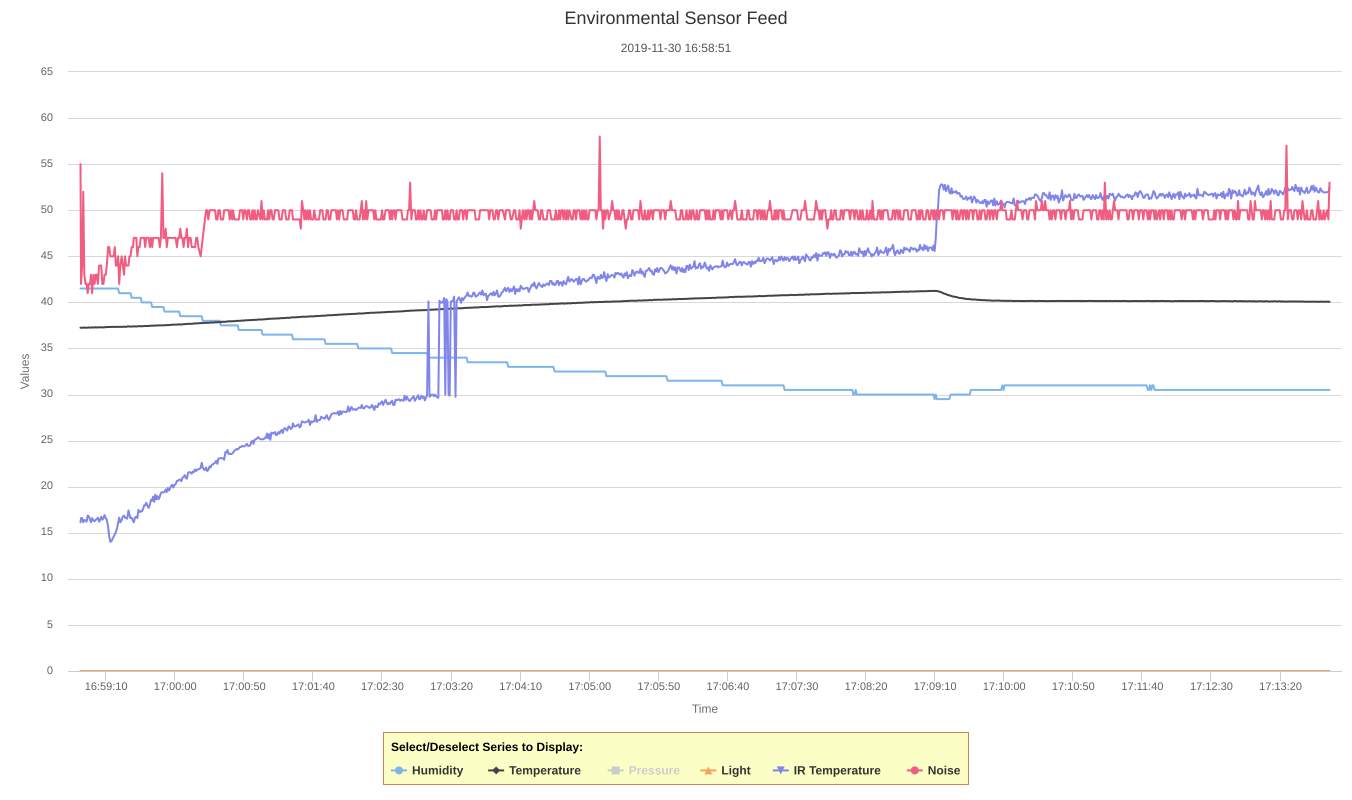

The data file committed next to this chart (first rows):
Time(s), Humidity, Temperature, Light, IR Temperature, Noise
1575133131433, 41.5, 37.26, 0, 16.14, 55
1575133131833, 41.5, 37.24, 0, 16.59, 42
1575133132636, 41.5, 37.24, 0, 16.59, 44
1575133133433, 41.5, 37.27, 0, 16.14, 52
1575133134197, 41.5, 37.26, 0, 16.36, 43
1575133135063, 41.5, 37.26, 0, 16.36, 42
1575133135839, 41.5, 37.25, 0, 16.2, 42
1575133136644, 41.5, 37.26, 0, 16.86, 41
1575133137394, 41.5, 37.28, 0, 16.81, 42
1575133138245, 41.5, 37.26, 0, 16.47, 42
1575133139034, 41.5, 37.27, 0, 16.14, 43
1575133139830, 41.5, 37.28, 0, 16.59, 41
1575133140851, 41.5, 37.27, 0, 16.31, 43
1575133141647, 41.5, 37.28, 0, 16.25, 42
1575133142441, 41.5, 37.3, 0, 16.42, 43
1575133143240, 41.5, 37.27, 0, 16.47, 43
1575133144039, 41.5, 37.29, 0, 16.64, 42
1575133144908, 41.5, 37.29, 0, 16.2, 44
1575133145642, 41.5, 37.29, 0, 16.42, 44
1575133146435, 41.5, 37.3, 0, 16.75, 44
1575133147247, 41.5, 37.28, 0, 16.42, 42
1575133148037, 41.5, 37.29, 0, 16.59, 42
1575133148830, 41.5, 37.29, 0, 16.92, 43
1575133149696, 41.5, 37.32, 0, 16.59, 43
1575133150480, 41.5, 37.32, 0, 16.42, 44
1575133151437, 41.5, 37.34, 0, 15.64, 46
1575133152236, 41.5, 37.33, 0, 14.58, 46
1575133153036, 41.5, 37.33, 0, 14.03, 45
1575133153837, 41.5, 37.34, 0, 14.08, 45
1575133154673, 41.5, 37.34, 0, 14.36, 45
1575133155442, 41.5, 37.34, 0, 14.58, 45
1575133156245, 41.5, 37.34, 0, 14.81, 46
1575133157037, 41.5, 37.33, 0, 15.08, 44
1575133157831, 41.5, 37.35, 0, 15.47, 44
1575133158633, 41.5, 37.35, 0, 16.03, 45
1575133159465, 41, 37.34, 0, 16.64, 42
1575133160246, 41, 37.35, 0, 16.14, 44
1575133161239, 41, 37.34, 0, 16.36, 45
1575133162034, 41, 37.35, 0, 16.75, 44
1575133162978, 41, 37.36, 0, 16.86, 43
1575133163648, 41, 37.37, 0, 16.64, 45
1575133164437, 41, 37.34, 0, 16.59, 44
1575133165234, 41, 37.38, 0, 16.53, 44
1575133166172, 41, 37.4, 0, 17.42, 44
1575133166836, 41, 37.38, 0, 16.97, 45
1575133167647, 41, 37.37, 0, 16.59, 45
1575133168456, 40.5, 37.39, 0, 16.64, 46
1575133169392, 40.5, 37.38, 0, 16.31, 46
1575133170044, 40.5, 37.39, 0, 16.14, 47
1575133170835, 40.5, 37.4, 0, 16.64, 47
1575133171836, 40.5, 37.38, 0, 16.75, 47
1575133172584, 40.5, 37.4, 0, 16.59, 45
1575133173310, 40.5, 37.42, 0, 17.47, 46
1575133174243, 40.5, 37.41, 0, 17.25, 46
1575133175038, 40.5, 37.42, 0, 17.36, 47
1575133175796, 40, 37.41, 0, 17.31, 47
1575133176643, 40, 37.42, 0, 17.53, 47
1575133177571, 40, 37.43, 0, 17.98, 47
1575133178242, 40, 37.45, 0, 17.98, 46
1575133179042, 40, 37.43, 0, 18.25, 47
... 1,030 more rows
